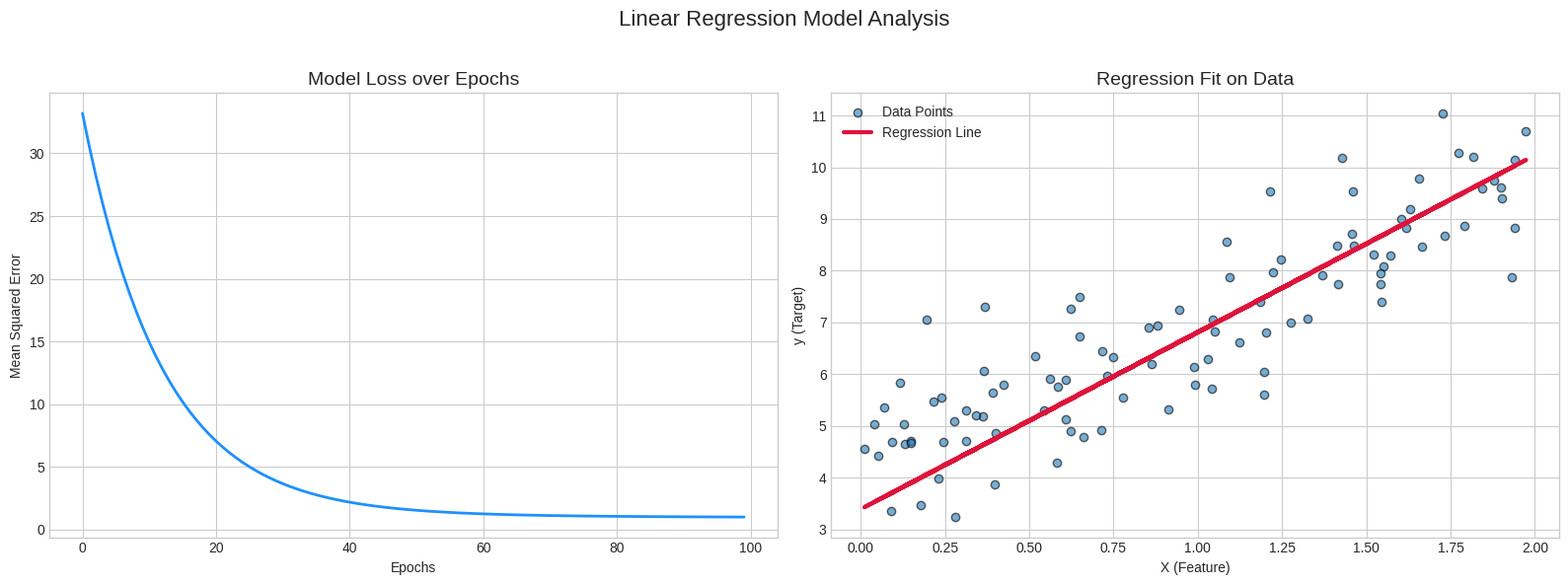

This chart was generated by the following Python code:
import numpy as np
import matplotlib.pyplot as plt


"""
formula: y = Wx + b
where:
    y: target variable
    W: weights (coefficients)
    x: input features
    b: bias (intercept)
"""

class LinearRegression:
    def __init__(self, learning_rate):
        self.learning_rate = learning_rate
        self.weights = np.random.rand(1, 1)  # Initialize weights randomly
        self.bias = np.random.rand(1)  # Initialize bias randomly
        self.loss_history = []

    def hypothesis(self, x):   # Predict function model => y = Wx + b
        return np.dot(x, self.weights) + self.bias

    def mean_squared_error(self, y_true, y_pred):
        return np.mean((y_true - y_pred) ** 2)  # Squeared error loss (**: square operator)
    
    def fit(self, x, y, epochs):
        n_samples = x.shape[0]
        y = y.reshape(-1, 1)  # Ensure y is a column vector (because Wx + b expects column vector)
        
        for epoch in range(epochs):
            y_pred = self.hypothesis(x)
            loss = self.mean_squared_error(y, y_pred)
            self.loss_history.append(loss)

            error = y_pred - y  # Calculate error

            # Calculate gradients
            dW = (2 / n_samples) * np.dot(x.T, error)
            db = (2 / n_samples) * np.sum(error)

            # Update weights and bias
            self.weights -= self.learning_rate * dW
            self.bias -= self.learning_rate * db
    
        return self.loss_history

# Visualization of results
np.random.seed(42)
X = 2 * np.random.rand(100, 1)  # Generate random data, making feature data
y = 4 + 3 * X + np.random.randn(100, 1) # Add noise to the target variable  3 is Weight, 4 is Bias

model = LinearRegression(learning_rate=0.01)
losses = model.fit(X, y, epochs=100)

plt.style.use('seaborn-v0_8-whitegrid')

# Plotting the loss curve and regression line
fig, axes = plt.subplots(1, 2, figsize=(16, 6))

# Main title for the entire figure
fig.suptitle('Linear Regression Model Analysis', fontsize=16)


ax1 = axes[0] # Left side canvas
ax1.plot(losses, color='dodgerblue', linewidth=2)
ax1.set_title('Model Loss over Epochs', fontsize=14)
ax1.set_xlabel('Epochs')
ax1.set_ylabel('Mean Squared Error')


ax2 = axes[1] # Right side canvas
ax2.scatter(X, y, alpha=0.6, edgecolors='k', label='Data Points') 
ax2.plot(X, model.hypothesis(X), color='crimson', linewidth=3, label='Regression Line')
ax2.set_title('Regression Fit on Data', fontsize=14)
ax2.set_xlabel('X (Feature)')
ax2.set_ylabel('y (Target)')
ax2.legend()

# Adjust layout to prevent overlap with main title
plt.tight_layout(rect=[0, 0, 1, 0.96])
plt.savefig("linear_regression_result_numpy.png", dpi=150) # Save with higher resolution
plt.show()
plt.close()
